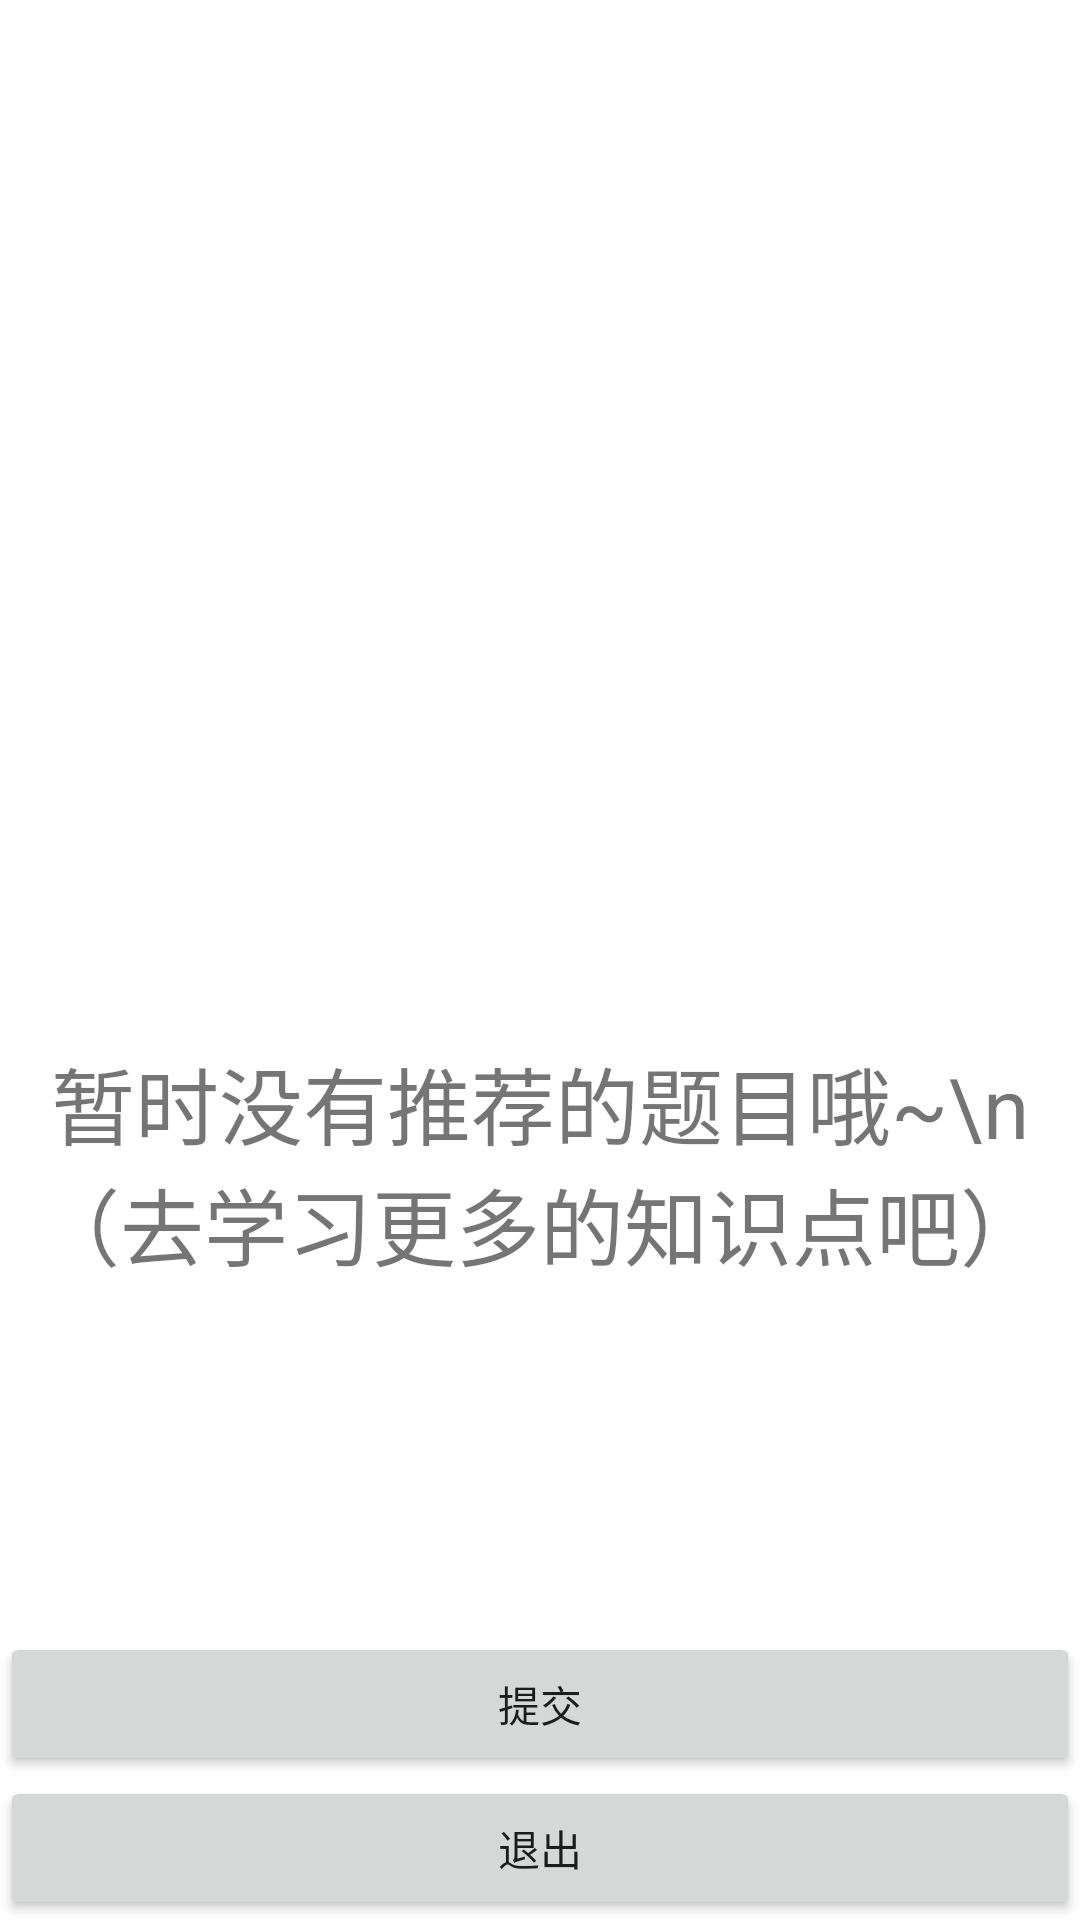

Reconstruct the res/layout file that produces this screen, plus the resources it refers to.
<!-- AndroidManifest.xml: application theme Theme.MyApplication -->
<!-- res/layout/activity_quiz.xml -->
<?xml version="1.0" encoding="utf-8"?>
<LinearLayout xmlns:android="http://schemas.android.com/apk/res/android"
    xmlns:app="http://schemas.android.com/apk/res-auto"
    xmlns:tools="http://schemas.android.com/tools"
    android:layout_width="match_parent"
    android:layout_height="match_parent"
    android:gravity="center|center_horizontal"
    android:orientation="vertical"
    tools:context=".QuizActivity"
    android:layout_marginStart="10dp"
    android:layout_marginEnd="10dp">

    <androidx.viewpager2.widget.ViewPager2
        android:id="@+id/vp_quiz_question_list"
        android:layout_width="match_parent"
        android:layout_height="wrap_content"
        android:layout_gravity="center_vertical"
        android:layout_weight="1"
        android:nestedScrollingEnabled="true">

    </androidx.viewpager2.widget.ViewPager2>

    <TextView
        android:id="@+id/tv_quiz_notice"
        android:layout_width="match_parent"
        android:layout_height="wrap_content"
        android:layout_gravity="center|center_horizontal|center_vertical"
        android:layout_weight="1"
        android:gravity="center|center_horizontal|center_vertical"
        android:text="暂时没有推荐的题目哦~\n（去学习更多的知识点吧）"
        android:textSize="28sp" />

    <Button
        android:id="@+id/btn_quiz_submit"
        android:layout_width="match_parent"
        android:layout_height="wrap_content"
        android:text="提交" />

    <Button
        android:id="@+id/btn_quiz_exit"
        android:layout_width="match_parent"
        android:layout_height="wrap_content"
        android:text="退出" />
</LinearLayout>
<!-- resources referenced by this layout -->
<resources>
  <style name="Theme.MyApplication" parent="Theme.MaterialComponents.DayNight.DarkActionBar">
          
          <item name="colorPrimary">@color/purple_500</item>
          <item name="colorPrimaryVariant">@color/purple_700</item>
          <item name="colorOnPrimary">@color/white</item>
          
          <item name="colorSecondary">@color/teal_200</item>
          <item name="colorSecondaryVariant">@color/teal_700</item>
          <item name="colorOnSecondary">@color/black</item>
          
          <item name="android:statusBarColor" tools:targetApi="l">?attr/colorPrimaryVariant</item>
          <item name="windowNoTitle">true</item>
          
      </style>
  <color name="purple_500">#FF6200EE</color>
  <color name="purple_700">#FF3700B3</color>
  <color name="white">#FFFFFFFF</color>
  <color name="teal_200">#FF03DAC5</color>
  <color name="teal_700">#FF018786</color>
  <color name="black">#FF000000</color>
</resources>
